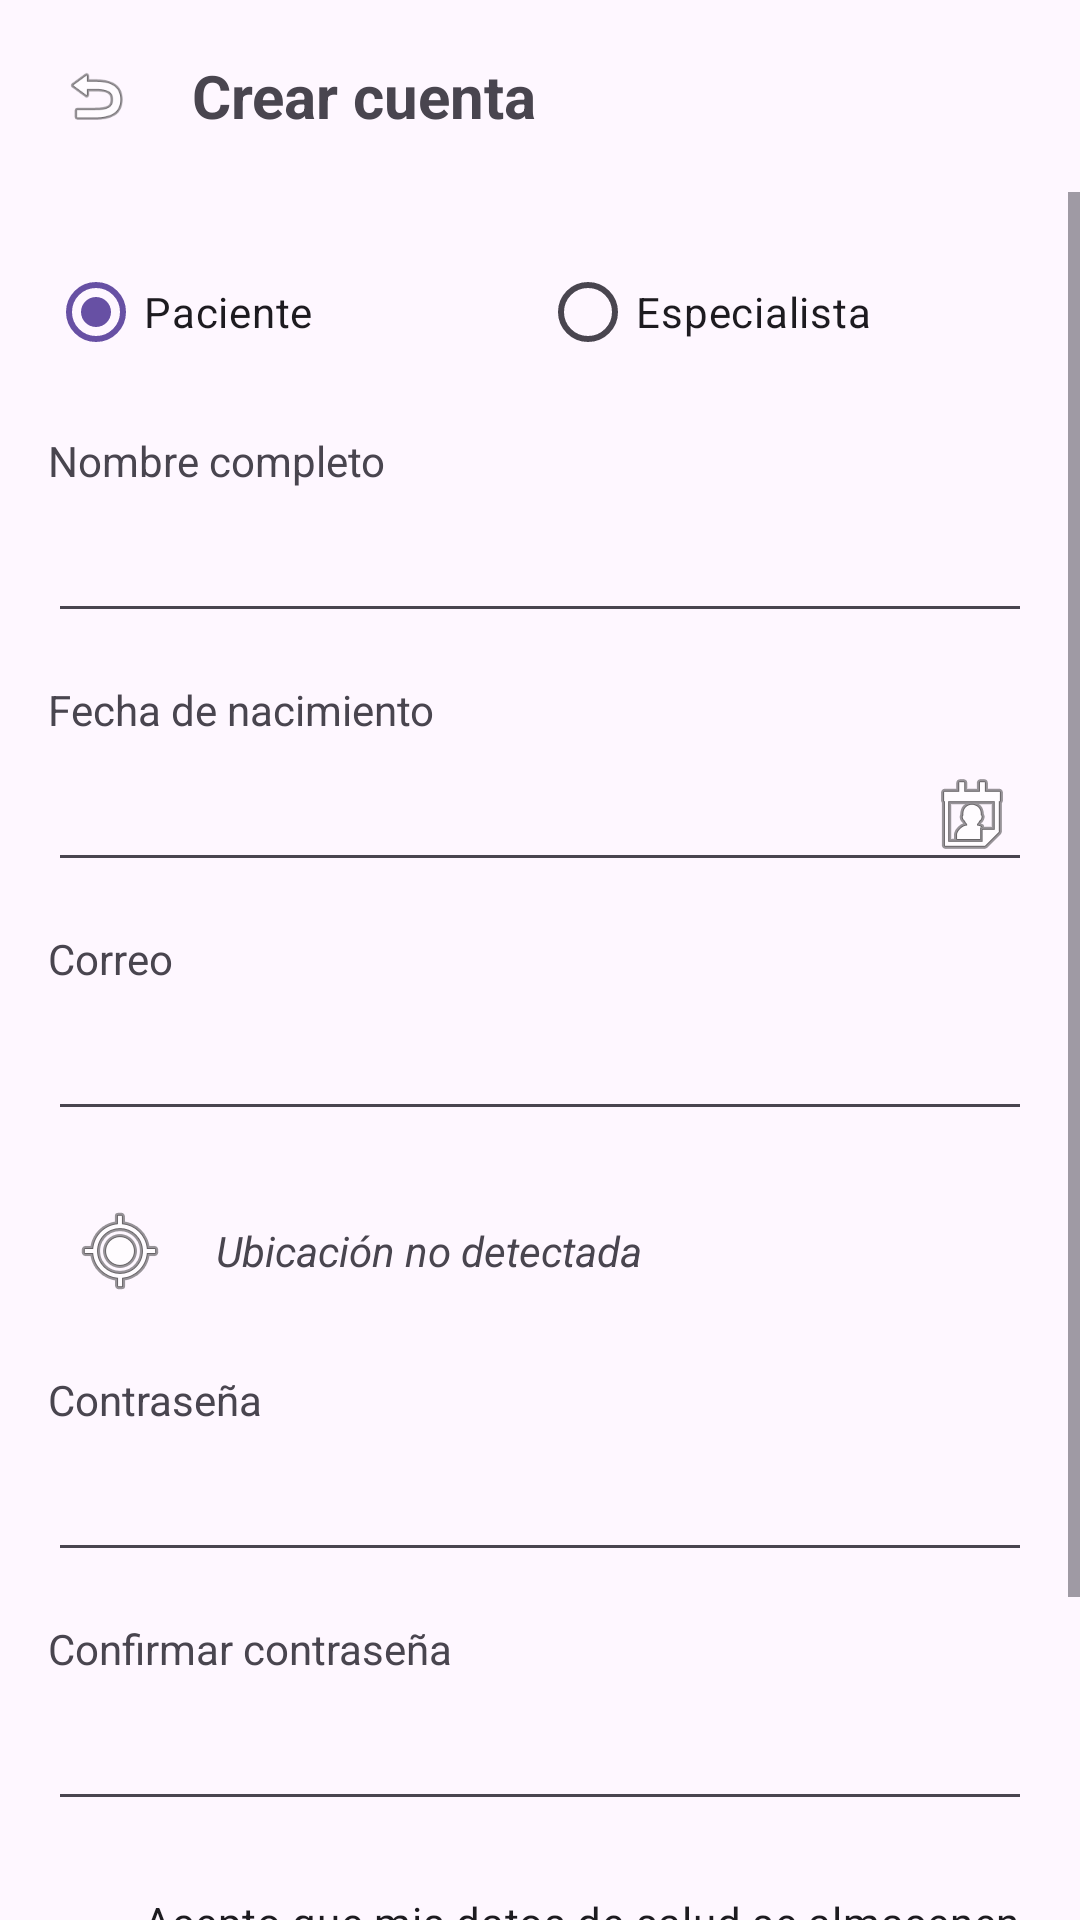

Reconstruct the res/layout file that produces this screen, plus the resources it refers to.
<!-- AndroidManifest.xml: application theme Theme.Kinapp -->
<!-- res/layout/activity_registro.xml -->
<?xml version="1.0" encoding="utf-8"?>
<androidx.constraintlayout.widget.ConstraintLayout
    xmlns:android="http://schemas.android.com/apk/res/android"
    xmlns:app="http://schemas.android.com/apk/res-auto"
    xmlns:tools="http://schemas.android.com/tools"
    android:fitsSystemWindows="true"
    android:layout_width="match_parent"
    android:layout_height="match_parent">

    <LinearLayout
        android:id="@+id/header_registro"
        android:layout_width="match_parent"
        android:layout_height="wrap_content"
        android:orientation="horizontal"
        android:gravity="center_vertical"
        android:padding="8dp"
        app:layout_constraintTop_toTopOf="parent">

        <ImageView
            android:id="@+id/btn_volver_registro"
            android:layout_width="48dp"
            android:layout_height="48dp"
            android:padding="12dp"
            android:clickable="true"
            android:focusable="true"
            android:background="?attr/selectableItemBackgroundBorderless"
            android:src="@android:drawable/ic_menu_revert" />

        <TextView
            android:layout_width="wrap_content"
            android:layout_height="wrap_content"
            android:layout_marginStart="8dp"
            android:textSize="20sp"
            android:textStyle="bold"
            android:text="Crear cuenta" />
    </LinearLayout>

    <ScrollView
        android:layout_width="match_parent"
        android:layout_height="0dp"
        app:layout_constraintTop_toBottomOf="@id/header_registro"
        app:layout_constraintBottom_toBottomOf="parent">

        <LinearLayout
            android:layout_width="match_parent"
            android:layout_height="wrap_content"
            android:orientation="vertical"
            android:padding="16dp">

            <RadioGroup
                android:id="@+id/rg_tipo_usuario"
                android:layout_width="match_parent"
                android:layout_height="wrap_content"
                android:orientation="horizontal"
                android:layout_marginBottom="16dp">

                <RadioButton
                    android:id="@+id/rb_paciente"
                    android:layout_width="0dp"
                    android:layout_height="wrap_content"
                    android:layout_weight="1"
                    android:text="Paciente"
                    android:checked="true" />

                <RadioButton
                    android:id="@+id/rb_especialista"
                    android:layout_width="0dp"
                    android:layout_height="wrap_content"
                    android:layout_weight="1"
                    android:text="Especialista" />
            </RadioGroup>

            <TextView
                android:layout_width="wrap_content"
                android:layout_height="wrap_content"
                android:text="Nombre completo" />

            <EditText
                android:id="@+id/input_nombre"
                android:layout_width="match_parent"
                android:layout_height="48dp"
                android:layout_marginBottom="16dp"
                android:inputType="textPersonName"
                tools:hint="Juan Pérez" />

            <TextView
                android:layout_width="wrap_content"
                android:layout_height="wrap_content"
                android:text="Fecha de nacimiento" />

            <EditText
                android:id="@+id/input_fecha_nac"
                android:layout_width="match_parent"
                android:layout_height="48dp"
                android:layout_marginBottom="16dp"
                android:inputType="date"
                android:drawableEnd="@android:drawable/ic_menu_my_calendar"
                tools:hint="dd/mm/aaaa" />

            <TextView
                android:layout_width="wrap_content"
                android:layout_height="wrap_content"
                android:text="Correo" />

            <EditText
                android:id="@+id/input_correo_registro"
                android:layout_width="match_parent"
                android:layout_height="48dp"
                android:layout_marginBottom="16dp"
                android:inputType="textEmailAddress"
                tools:hint="nombre@correo.com" />

            <LinearLayout
                android:id="@+id/layout_datos_especialista"
                android:layout_width="match_parent"
                android:layout_height="wrap_content"
                android:orientation="vertical"
                android:visibility="gone">

                <TextView
                    android:layout_width="wrap_content"
                    android:layout_height="wrap_content"
                    android:text="RUT Profesional" />

                <EditText
                    android:id="@+id/input_rut_especialista"
                    android:layout_width="match_parent"
                    android:layout_height="48dp"
                    android:layout_marginBottom="16dp"
                    android:inputType="text"
                    tools:hint="12.345.678-9" />

                <TextView
                    android:layout_width="wrap_content"
                    android:layout_height="wrap_content"
                    android:text="N° Registro Superintendencia de Salud" />

                <EditText
                    android:id="@+id/input_registro_sis"
                    android:layout_width="match_parent"
                    android:layout_height="48dp"
                    android:layout_marginBottom="16dp"
                    android:inputType="number"
                    tools:hint="123456" />

                <TextView
                    android:layout_width="wrap_content"
                    android:layout_height="wrap_content"
                    android:text="Institución de salud" />

                <EditText
                    android:id="@+id/input_institucion"
                    android:layout_width="match_parent"
                    android:layout_height="48dp"
                    android:layout_marginBottom="16dp"
                    android:inputType="textPersonName"
                    tools:hint="Hospital / Clínica / CESFAM" />
            </LinearLayout>

            <LinearLayout
                android:layout_width="match_parent"
                android:layout_height="wrap_content"
                android:orientation="horizontal"
                android:gravity="center_vertical"
                android:layout_marginBottom="16dp">

                <ImageView
                    android:id="@+id/btn_obtener_ubicacion"
                    android:layout_width="48dp"
                    android:layout_height="48dp"
                    android:padding="8dp"
                    android:background="?attr/selectableItemBackgroundBorderless"
                    android:src="@android:drawable/ic_menu_mylocation" />

                <TextView
                    android:id="@+id/txt_ubicacion_detectada"
                    android:layout_width="wrap_content"
                    android:layout_height="wrap_content"
                    android:layout_marginStart="8dp"
                    android:text="Ubicación no detectada"
                    android:textStyle="italic" />
            </LinearLayout>

            <TextView
                android:layout_width="wrap_content"
                android:layout_height="wrap_content"
                android:text="Contraseña" />

            <EditText
                android:id="@+id/input_pass_registro"
                android:layout_width="match_parent"
                android:layout_height="48dp"
                android:layout_marginBottom="16dp"
                android:inputType="textPassword" />

            <TextView
                android:layout_width="wrap_content"
                android:layout_height="wrap_content"
                android:text="Confirmar contraseña" />

            <EditText
                android:id="@+id/input_pass_confirmar"
                android:layout_width="match_parent"
                android:layout_height="48dp"
                android:layout_marginBottom="24dp"
                android:inputType="textPassword" />

            <CheckBox
                android:id="@+id/chk_terminos"
                android:layout_width="match_parent"
                android:layout_height="wrap_content"
                android:layout_marginBottom="24dp"
                android:text="Acepto que mis datos de salud se almacenen de forma segura y se compartan con mi especialista" />

            <Button
                android:id="@+id/btn_registrar"
                android:layout_width="match_parent"
                android:layout_height="50dp"
                android:text="Crear cuenta"
                android:textAllCaps="false" />

        </LinearLayout>
    </ScrollView>
</androidx.constraintlayout.widget.ConstraintLayout>
<!-- resources referenced by this layout -->
<resources>
  <style name="Theme.Kinapp" parent="Base.Theme.Kinapp" />
  <style name="Base.Theme.Kinapp" parent="Theme.Material3.DayNight.NoActionBar">
          
          
      </style>
</resources>
